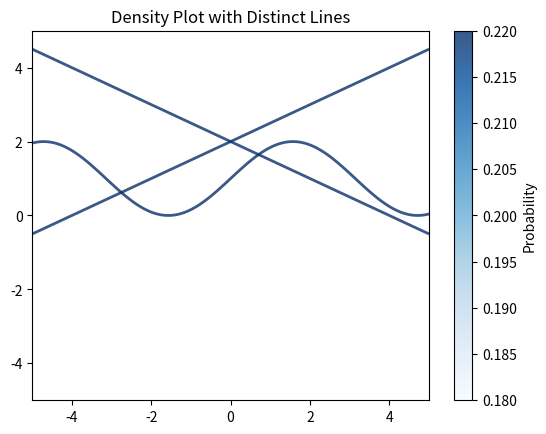

Write the Python code that produced this figure.

import numpy as np
import matplotlib.pyplot as plt
from matplotlib.collections import LineCollection

# Sample data: distinct solutions in 2D
x = np.linspace(-5, 5, 100)
y1 = 0.5*x + 2
y2 = -0.5*x + 2
y3 = np.sin(x) + 1

# Probability values for each line
probabilities = np.array([0.2, 0.5, 0.8])  # Different probabilities

# Create list of line segments with opacities set by probability
lines = [
    np.array([[x[i], y1[i]] for i in range(len(x))]),
    np.array([[x[i], y2[i]] for i in range(len(x))]),
    np.array([[x[i], y3[i]] for i in range(len(x))]),
]

# Create LineCollection
lc = LineCollection(lines, linewidths=2, cmap='Blues', alpha=0)
for line, prob in zip(lines, probabilities):
    lc.set_array(np.array([prob]))
    lc.set_alpha(prob)  # Set opacity based on probability

# Plot
fig, ax = plt.subplots()
ax.add_collection(lc)
ax.autoscale_view()
ax.set_xlim([-5, 5])
ax.set_ylim([-5, 5])
ax.set_title('Density Plot with Distinct Lines')
plt.colorbar(lc, label='Probability')
plt.show()
